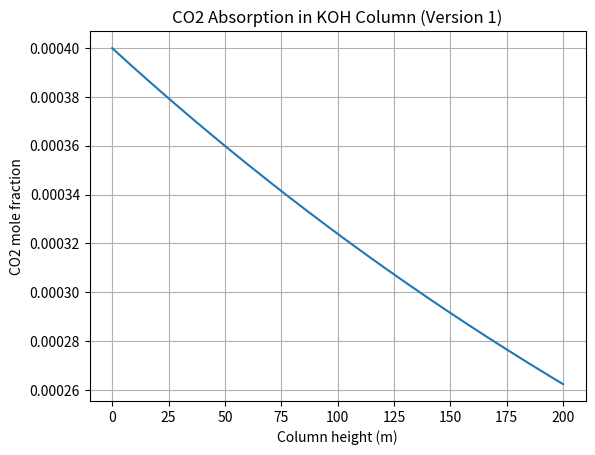

The matplotlib source for this figure:
#!/usr/bin/env python3
# -*- coding: utf-8 -*-
"""
Created on Fri Apr 17 20:01:06 2026

@author: ak
"""

'''
Everything here is subject to change. Lots of assumptions are being made etc 
etc.

'''
#%% Library time
import numpy as np
import matplotlib.pyplot as plt


#%%Constants
R=8.314 
MW_CO2=44.01e-3 #kg/mol
H=29.4e5 #Henries constant Pam^3/mol CO2 in water. THIS NEEDS UPDATING
kL=2e-2 #NOT ACCURATE
a=250 #packing area m^2/m^3

#%% Process Conditions

P_amb=101_325 #Pa

T_amb=298 #25 degrees C may change this to accept only C no Kelvin


#%% Specifications <--- Change these 
L_col=200 # in meters length of column
D_col= 10 # in meters, Diamter of column

N=200 #number of discrete spots in the column
dz=L_col/N

Xs_col=np.pi*(D_col/2)**2 # Cross sectional area of column 
#Note need to add effective diameter and cross section. But thats for later
dv=dz*Xs_col

#%%% Stream Specifications

u_g=2 #m/s this is gas velocity. want turbulent flow but too high means its inefficeint
y_in=0.0004 #mol frac of CO2

u_l=0.01 #m/s Liquid velocity

G_mol=(P_amb/(R*T_amb))*u_g*Xs_col

#%% Model. Eventually make this into a function/class okay?

z = np.linspace(0, L_col, N+1)
y_CO2 = np.zeros(N+1)
y_CO2[0] = y_in

capture_rate = np.zeros(N)

for i in range(N):
    #get the partial Pressure of CO2
    p_CO2=y_CO2[i]*P_amb
    #Get the interfacial concentration
    c_i=p_CO2/H #mol/m^3
    
    #Get the flux
    J=kL*c_i #very inaaccurate changeeeee
    #interfacial area
    A_i=a*dv
    #CO2 absored in the dv
    mol_absorbed=J*A_i #mol/s
    capture_rate[i]=mol_absorbed
    
    #Next gas phase
    y_CO2[i+1]= y_CO2[i] - mol_absorbed/G_mol
    
total_capture=np.sum(capture_rate)
removal_fraction = (y_in - y_CO2[-1]) / y_in
    
    
kg_per_hr = total_capture * 44.01e-3 * 3600

print(f"Outlet CO2 mole fraction: {y_CO2[-1]:.4f}")
print(f"Total CO2 capture rate: {total_capture:.4f} mol/s")
print(f"Removed: {removal_fraction*100:.2f}%")
print(f"Removal fraction: {removal_fraction:.3f}")

print(f"Amount removed in kg/hr: {kg_per_hr:.3f}")

#%% Check Results
plt.plot(z, y_CO2)
plt.xlabel("Column height (m)")
plt.ylabel("CO2 mole fraction")
plt.title("CO2 Absorption in KOH Column (Version 1)")
plt.grid()
plt.show()
